The GitHub repository marcelln2/VolcanoFinder contains a labelled image folder "data" with 2 categories: not volcanoes, volcanoes. Examples follow, each with its label.

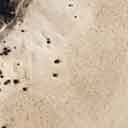
Label: not volcanoes

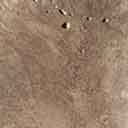
Label: not volcanoes

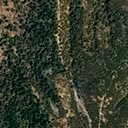
Label: volcanoes

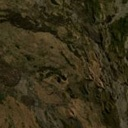
Label: volcanoes

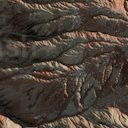
Label: not volcanoes

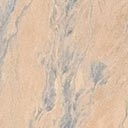
Label: volcanoes
